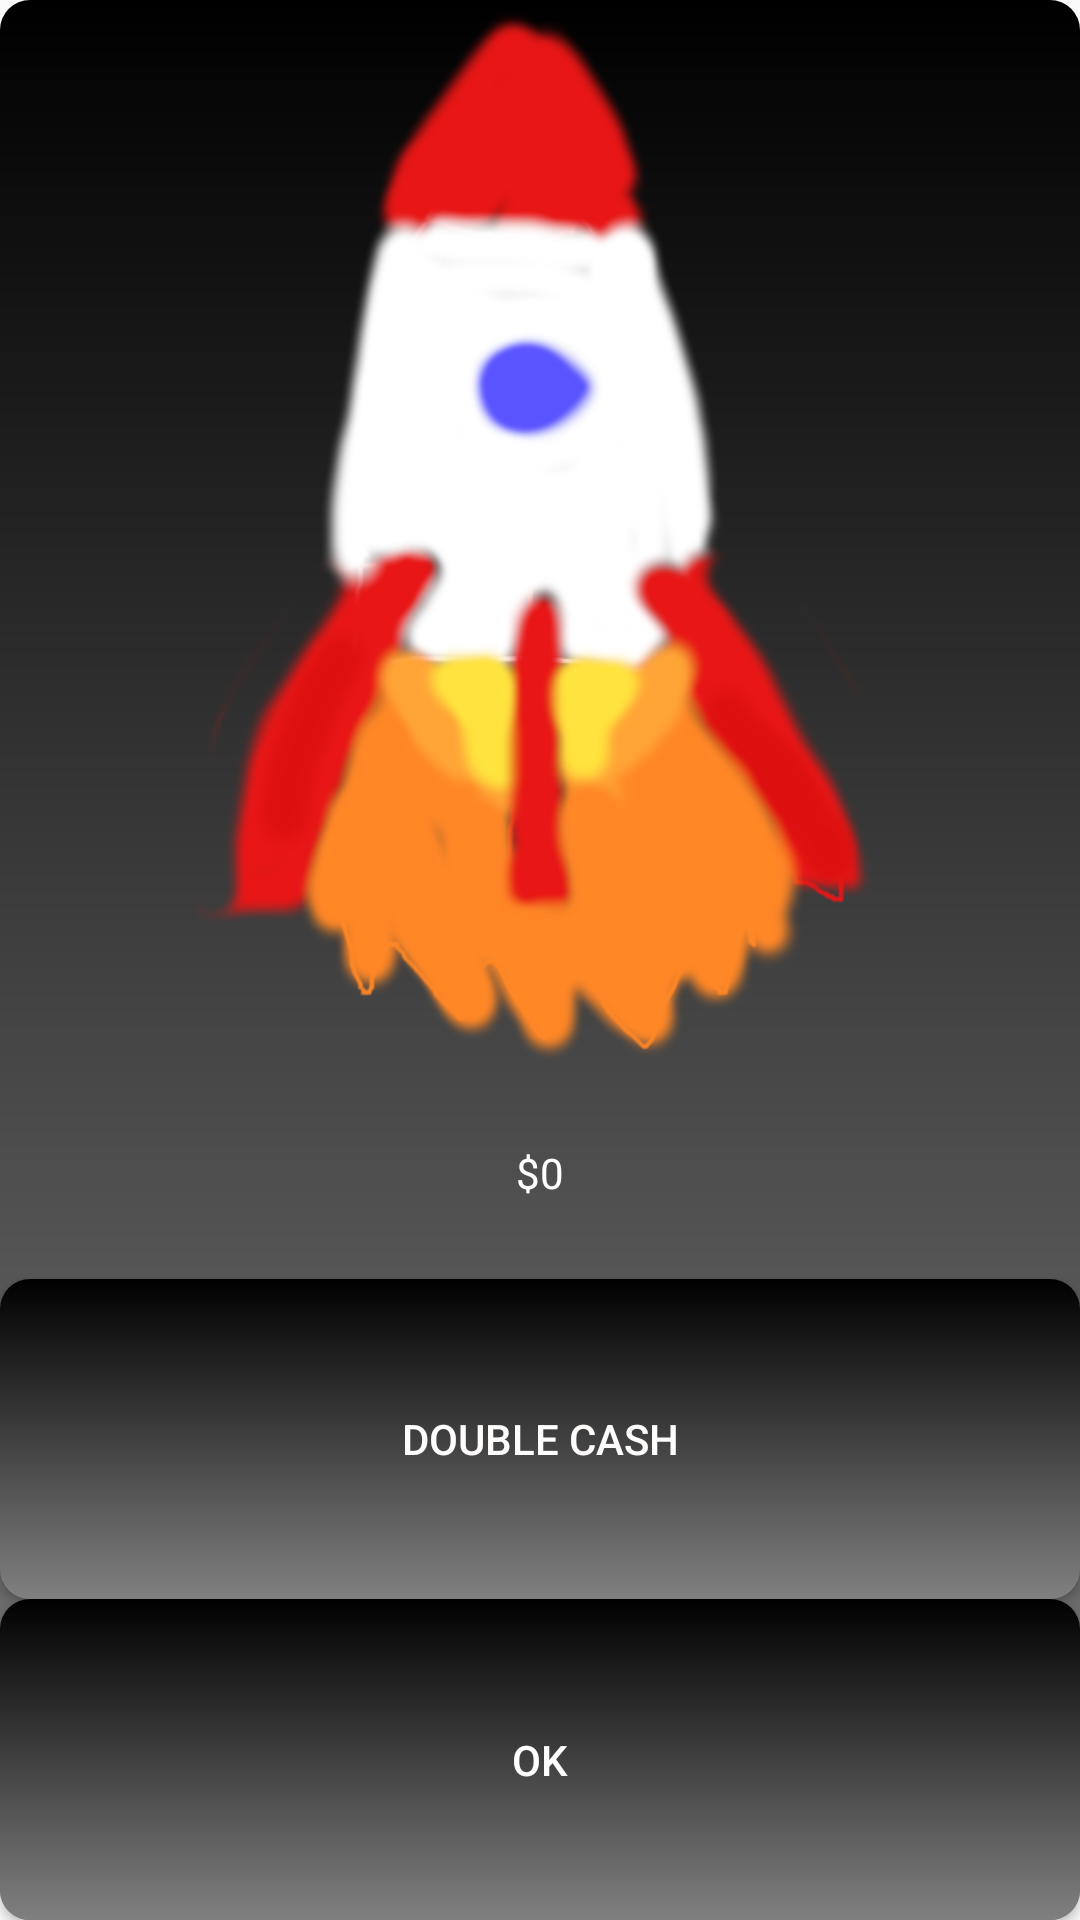

Android layout source for this screen:
<!-- AndroidManifest.xml: application theme AppTheme -->
<!-- res/layout/activity_pop_up.xml -->
<?xml version="1.0" encoding="utf-8"?>
<androidx.constraintlayout.widget.ConstraintLayout xmlns:android="http://schemas.android.com/apk/res/android"
    xmlns:app="http://schemas.android.com/apk/res-auto"
    xmlns:tools="http://schemas.android.com/tools"
    android:layout_width="match_parent"
    android:layout_height="match_parent"
    android:background="@drawable/pop_up"
    tools:context=".popUp">


    <LinearLayout
        android:layout_width="match_parent"
        android:layout_height="match_parent"
        android:orientation="vertical">

        <ImageView
            android:id="@+id/imageView2"
            android:layout_width="match_parent"
            android:layout_height="0dp"
            android:layout_weight="5"
            app:srcCompat="@drawable/ship" />

        <TextView
            android:id="@+id/coinText"
            android:layout_width="match_parent"
            android:layout_height="0dp"
            android:layout_weight="1"
            android:gravity="center"
            android:text="$0"
            android:textColor="#FFFFFF" />

        <Button
            android:id="@+id/rewardBtn"
            android:layout_width="match_parent"
            android:layout_height="0dp"
            android:layout_weight="1.5"
            android:background="@drawable/pop_up"
            android:text="Double cash"
            android:textColor="#FFFCFC" />

        <Button
            android:id="@+id/okBtn"
            android:layout_width="match_parent"
            android:layout_height="0dp"
            android:layout_weight="1.5"
            android:background="@drawable/pop_up"
            android:text="Ok"
            android:textColor="#FFFFFF" />

    </LinearLayout>
</androidx.constraintlayout.widget.ConstraintLayout>
<!-- resources referenced by this layout -->
<resources>
  <!-- drawable pop_up (drawable) -->
  <?xml version="1.0" encoding="utf-8"?>
  <shape xmlns:android="http://schemas.android.com/apk/res/android">
      <gradient
      android:startColor = "#000000"
      android:endColor = "#808080"
          android:angle = "270"
          />
      <corners
      android:radius = "10dp"
      />
  </shape>
  <!-- drawable ship: png bitmap (drawable, 88969 bytes) -->
  <style name="AppTheme" parent="Theme.AppCompat.Light.NoActionBar">
          
          <item name="colorPrimary">#FFFFFF</item>
          <item name="colorPrimaryDark">#373333</item>
          <item name="colorAccent">@color/colorAccent</item>
      </style>
  <!-- not gathered from this repository: default colours our renderer supplied (Android Studio template values) -->
  <color name="colorAccent">#FF03DAC5</color>
</resources>
